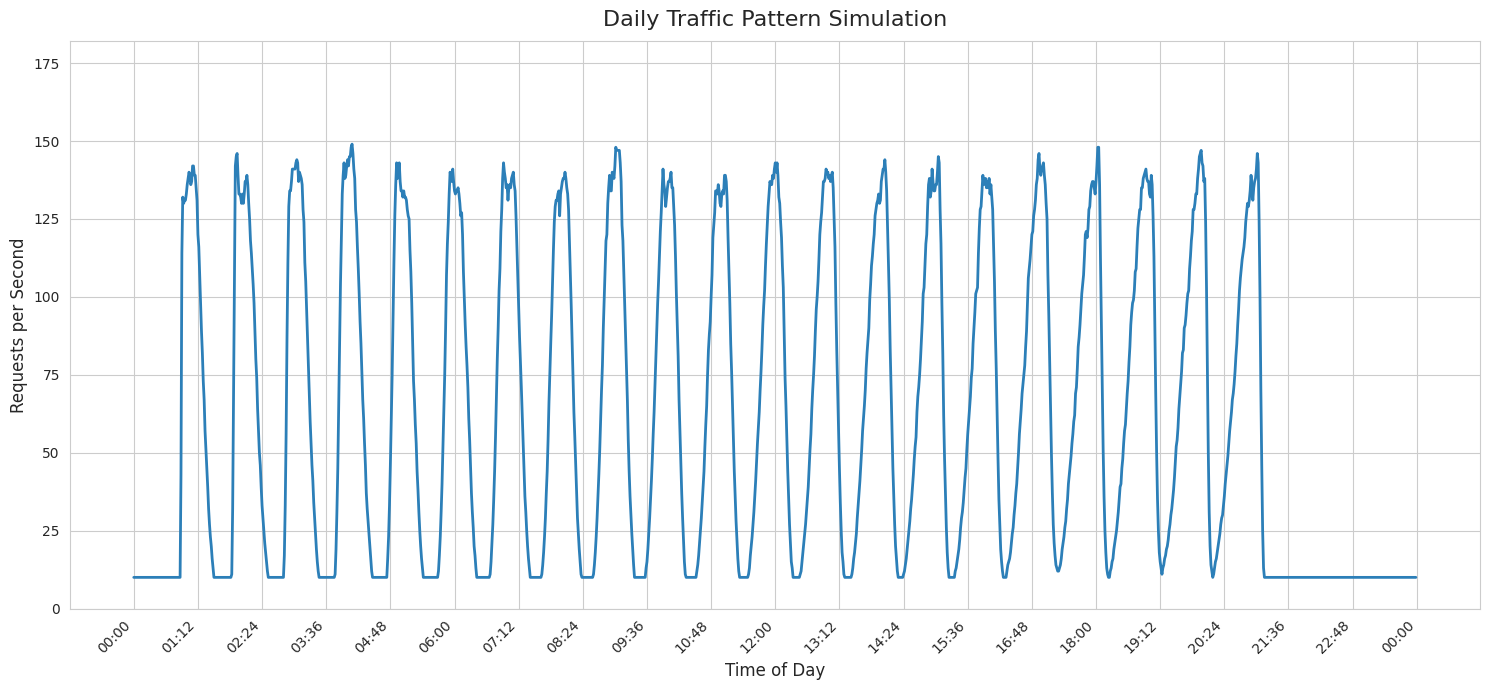

This chart was generated by the following Python code:
import pandas as pd
import matplotlib.pyplot as plt
import seaborn as sns
from datetime import datetime, timedelta
import matplotlib.dates as mdates
import math, random
import os

fall_sigma_min = 11
plateau_min = 11
# Configuration

PEAK_PARAMS = [
    (i * 60, 1.0, i, fall_sigma_min - (i // 2.5), plateau_min - (i // 2.5))
    for i in range(1, 22)
]

# generates:
# PEAK_PARAMS = [
#     # (hour, weight, rise_sigma_min, fall_sigma_min, plateau_min)
#     (1*60, 1.0,  1,  fall_sigma_min,  plateau_min ),   # e.g. 7AM peak, fall_sigma_min‑min rise, 20‑min flat, fall_sigma_min‑min fall
#     (2*60, 1.0,  2, fall_sigma_min,  plateau_min ),   # noon
#     (3*60, 1.0,  3,  fall_sigma_min,  plateau_min ),   # 6PM
#     ...
# ]
MAX_RATE = 140       # Maximum requests/sec
MIN_RATE = 10        # Minimum requests/sec


OUTPUT_CSV = "daily_traffic.csv"
PLOT_FILE = "daily_traffic.png"
OUTPUT_DIR = "./plots"
# Ensure output directory exists
if not os.path.exists(OUTPUT_DIR):
    os.makedirs(OUTPUT_DIR)
# Set the output file path
PLOT_FILE = os.path.join(OUTPUT_DIR, PLOT_FILE)
# Set the output CSV file path
OUTPUT_CSV = os.path.join(OUTPUT_DIR, OUTPUT_CSV)


_noise_prev = 0.0
def correlated_noise(alpha=0.8, scale=0.02):
    global _noise_prev
    e = random.gauss(0, scale)
    _noise_prev = alpha*_noise_prev + e
    return _noise_prev

def baseline_multiplier(dt):
    # weekends 40% lower
    # return 0.6 if dt.weekday() >= 5 else 1.0
    return 1.0

def calculate_traffic_rate(dt: datetime):
    t_min = dt.hour*60 + dt.minute
    total_weight = 0.0

    for peak_min, weight, rise_s, fall_s, plateau in PEAK_PARAMS:
        total_weight += peak_contribution(
            t_min, peak_min, weight,
            rise_s, fall_s, plateau
        )

    # Scale to rate, apply baseline and noise
    noise = correlated_noise()
    rate = total_weight * MAX_RATE * baseline_multiplier(dt) * (1 + noise)
    return max(int(rate), MIN_RATE)

def peak_contribution(t_min, peak_min, weight,
                      rise_sigma, fall_sigma, plateau):
    dt = t_min - peak_min
    # plateau region
    if abs(dt) <= plateau/2:
        return weight
    # rising edge
    if -plateau/2 - 3*rise_sigma < dt < -plateau/2:
        x = dt + plateau/2
        return weight * math.exp(-x*x/(2*rise_sigma**2))
    # falling edge
    if plateau/2 < dt < plateau/2 + 3*fall_sigma:
        x = dt - plateau/2
        return weight * math.exp(-x*x/(2*fall_sigma**2))
    return 0.0


def generate_daily_data():
    """Create dataframe with traffic rates for every minute of a day"""
    start_time = datetime.strptime("00:00", "%H:%M")
    times = [start_time + timedelta(minutes=i) for i in range(1440)]
    
    data = []
    for t in times:
        rate = calculate_traffic_rate(t)
        data.append({
            'time': t.strftime("%H:%M"),
            'hour': t.hour,
            'minute': t.minute,
            'rate': rate
        })
    
    return pd.DataFrame(data)

def visualize_daily_traffic(df):
    """Create visualization of daily traffic pattern"""
    plt.figure(figsize=(15, 7))
    sns.set_style("whitegrid")
    
    df['parsed_time'] = pd.to_datetime(df['time'], format='%H:%M')

    # Now plot — keep only_time as datetime64
    ax = sns.lineplot(
        x='parsed_time',
        y='rate',
        data=df,
        color='#2c7fb8',
        linewidth=2
    )
    ax.xaxis.set_major_formatter(mdates.DateFormatter('%H:%M'))

    
    # Formatting
    ax.set_title("Daily Traffic Pattern Simulation", fontsize=16, pad=fall_sigma_min)
    ax.set_xlabel("Time of Day", fontsize=12)
    ax.set_ylabel("Requests per Second", fontsize=12)
    ax.set_ylim(0, MAX_RATE * 1.3)
    
    # X-axis formatting
    ax.xaxis.set_major_locator(plt.MaxNLocator(24))
    plt.xticks(rotation=45, ha='right')

    plt.tight_layout()
    plt.savefig(PLOT_FILE, dpi=300)
    plt.close()

if __name__ == "__main__":
    # Generate and save data
    df = generate_daily_data()
    df.to_csv(OUTPUT_CSV, index=False)
    
    # Create visualization
    visualize_daily_traffic(df)
    
    print(f"Data saved to {OUTPUT_CSV}")
    print(f"Visualization saved to {PLOT_FILE}")
